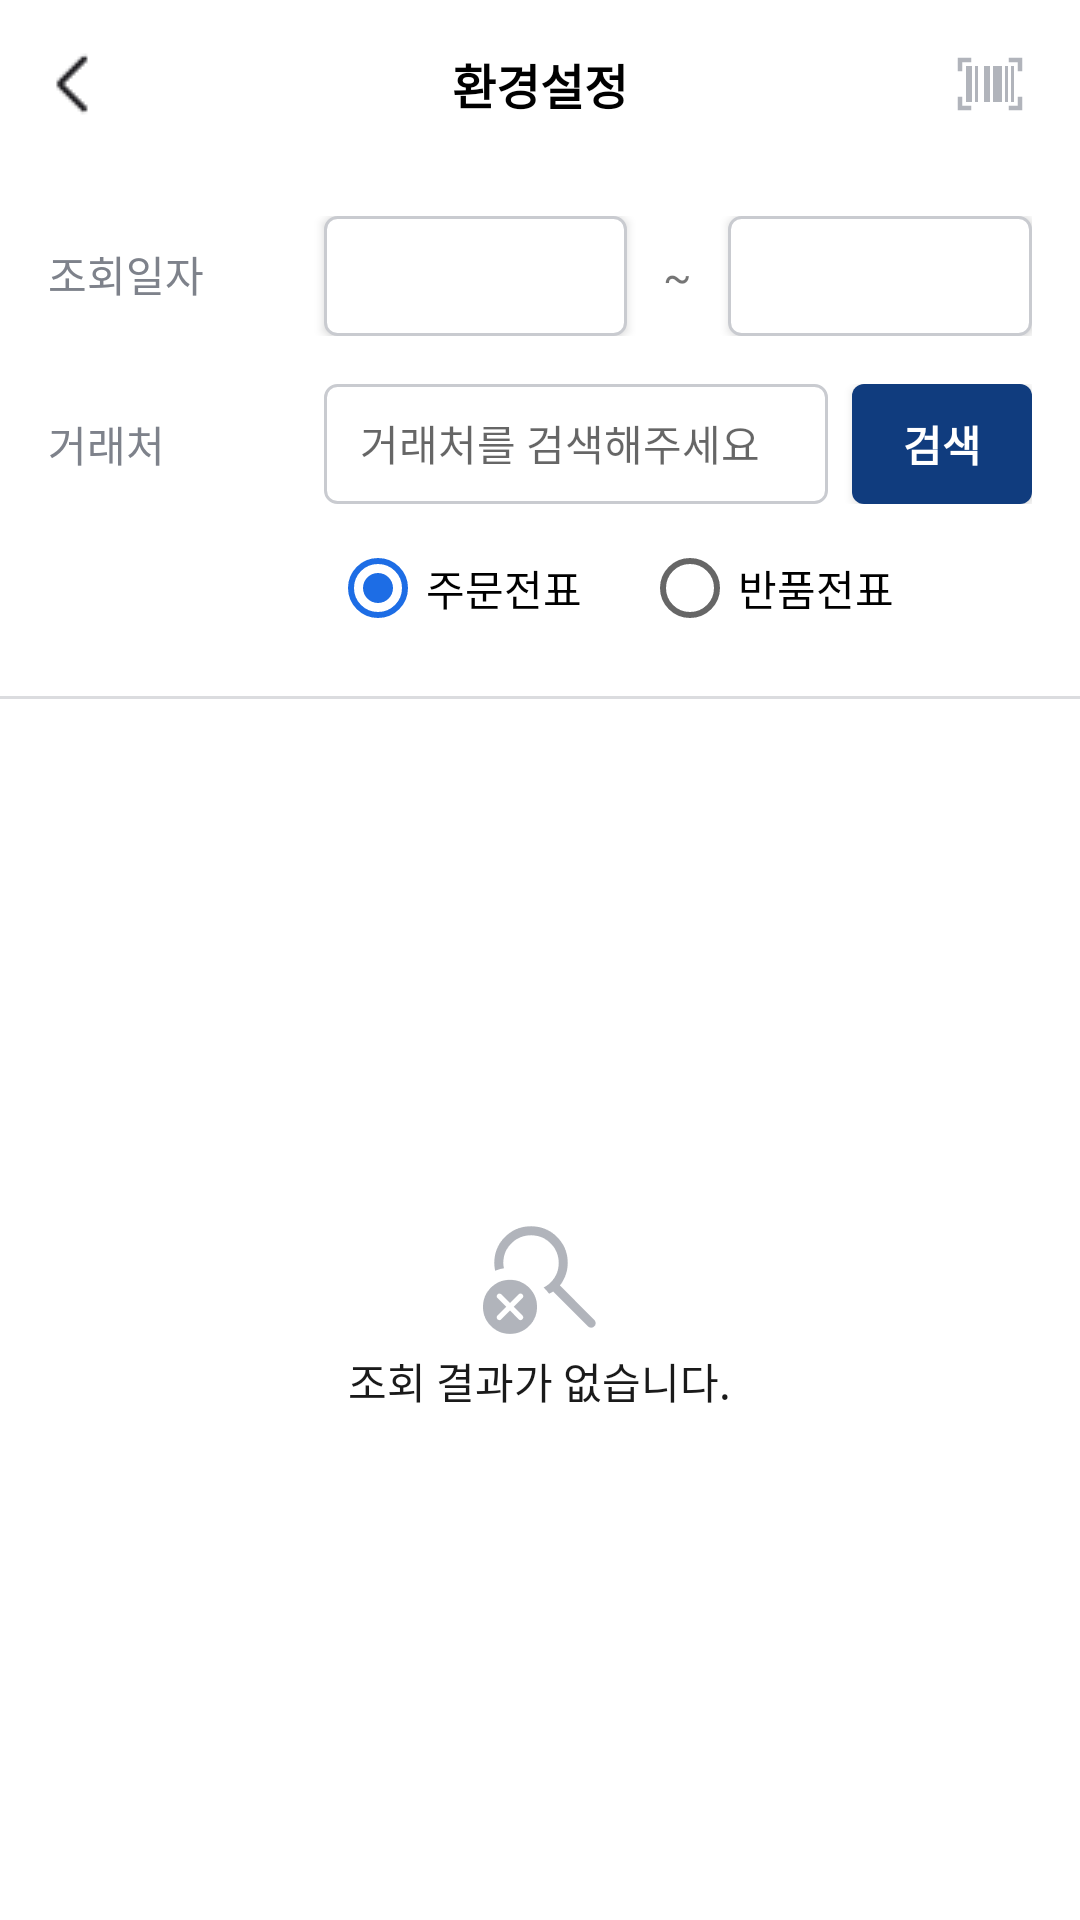

Write the Android layout XML for this screen, with the resource values it uses.
<!-- AndroidManifest.xml: application theme Theme.Kimberly_mvvm -->
<!-- res/layout/act_slip_inquiry.xml -->
<?xml version="1.0" encoding="utf-8"?>
<LinearLayout xmlns:android="http://schemas.android.com/apk/res/android"
    xmlns:app="http://schemas.android.com/apk/res-auto"
    xmlns:tools="http://schemas.android.com/tools"
    android:layout_width="match_parent"
    android:layout_height="match_parent"
    android:fitsSystemWindows="true"
    android:orientation="vertical">
    <include
        android:id="@+id/header"
        layout="@layout/layout_header"/>

    <LinearLayout
        android:id="@+id/searchDate"
        android:layout_width="match_parent"
        android:layout_height="wrap_content"
        android:layout_marginVertical="16dp"
        android:paddingHorizontal="16dp"
        android:orientation="horizontal">
        <TextView
            android:layout_width="80dp"
            android:layout_height="wrap_content"
            android:layout_marginEnd="12dp"
            android:text="@string/searchDate"
            android:textSize="14dp"
            android:textColor="@color/color_7E828B"
            tools:ignore="SpUsage" />

        <Button
            android:id="@+id/startDate"
            android:layout_width="0dp"
            android:layout_weight="1"
            android:layout_height="40dp"
            android:textSize="14dp"
            android:textColor="@color/color_1A1A1A"
            android:background="@drawable/et_round_c9cbd0"
            android:paddingVertical="10dp"
            android:paddingHorizontal="12dp"
            tools:ignore="SpUsage" />

        <TextView
            android:layout_width="wrap_content"
            android:layout_height="wrap_content"
            android:layout_marginHorizontal="12dp"
            android:text="~" />

        <Button
            android:id="@+id/endDate"
            android:layout_width="0dp"
            android:layout_weight="1"
            android:layout_height="40dp"
            android:textSize="14dp"
            android:textColor="@color/color_1A1A1A"
            android:background="@drawable/et_round_c9cbd0"
            android:paddingVertical="10dp"
            android:paddingHorizontal="12dp"
            tools:ignore="SpUsage" />

    </LinearLayout>

    <LinearLayout
        android:layout_width="match_parent"
        android:layout_height="wrap_content"
        android:paddingHorizontal="16dp"
        android:orientation="horizontal">

        <TextView
            android:layout_width="80dp"
            android:layout_height="wrap_content"
            android:layout_marginEnd="12dp"
            android:text="@string/account"
            android:textSize="14dp"
            android:textColor="@color/color_7E828B"
            tools:ignore="SpUsage" />

        <LinearLayout
            android:layout_width="0dp"
            android:layout_weight="1"
            android:layout_height="match_parent"
            android:orientation="horizontal"
            android:layout_marginEnd="8dp"
            android:background="@drawable/et_round_c9cbd0"
            >

            <EditText
                android:id="@+id/etAccountName"
                android:layout_width="0dp"
                android:layout_height="40dp"
                android:layout_weight="1"
                android:background="@color/trans"
                android:hint="@string/accountHint"
                android:imeOptions="actionDone"
                android:inputType="text"
                android:paddingVertical="10dp"
                android:paddingStart="12dp"
                android:textSize="14dp"
                tools:ignore="Autofill,SpUsage,TextFields" />

            <TextView
                android:visibility="gone"
                android:id="@+id/tvAccountName"
                android:layout_width="0dp"
                android:layout_height="40dp"
                android:layout_weight="1"
                android:textSize="14dp"
                android:textColor="@color/color_1A1A1A"
                android:background="@color/trans"
                android:paddingVertical="10dp"
                android:paddingHorizontal="12dp"
                android:ellipsize="marquee"
                android:focusable="true"
                android:singleLine="true"
                android:gravity="start"
                tools:ignore="SpUsage" />

            <ImageButton
                android:visibility="gone"
                android:id="@+id/btAccountNameEmpty"
                android:layout_width="40dp"
                android:layout_height="40dp"
                android:background="@color/trans"
                android:src="@drawable/ic_empty" />

        </LinearLayout>

        <Button
            android:id="@+id/btSearch"
            android:layout_width="60dp"
            android:layout_height="40dp"
            android:text="@string/search"
            android:textColor="@color/white"
            android:textSize="14dp"
            android:textStyle="bold"
            android:background="@drawable/bt_round_103c7e"
            tools:ignore="SpUsage" />

    </LinearLayout>

    <LinearLayout
        android:layout_width="match_parent"
        android:layout_height="wrap_content"
        android:orientation="horizontal">
        <View
            android:layout_width="110dp"
            android:layout_height="1dp" />

        <RadioGroup
            android:id="@+id/radioGroup"
            android:layout_width="match_parent"
            android:layout_height="wrap_content"
            android:layout_marginTop="12dp"
            android:layout_marginBottom="20dp"
            android:orientation="horizontal">
            <RadioButton
                android:id="@+id/radioOrder"
                android:layout_width="wrap_content"
                android:layout_height="wrap_content"
                android:layout_marginEnd="20dp"
                android:checked="true"
                android:text="@string/radioOption01"
                android:theme="@style/CustomRadioButton"/>

            <RadioButton
                android:id="@+id/radioReturn"
                android:layout_width="wrap_content"
                android:layout_height="wrap_content"
                android:text="@string/radioOption02"
                android:theme="@style/CustomRadioButton"/>

        </RadioGroup>
    </LinearLayout>

    <View
        android:id="@+id/line"
        android:layout_width="match_parent"
        android:layout_height="1dp"
        android:background="@color/color_DBDCDF" />

    <LinearLayout
        android:id="@+id/noSearch"
        android:layout_width="match_parent"
        android:layout_height="0dp"
        android:layout_weight="1"
        android:gravity="center"
        android:orientation="vertical"
        tools:ignore="UseCompoundDrawables">

        <ImageView
            android:layout_width="48dp"
            android:layout_height="48dp"
            android:src="@drawable/search_off"
            tools:ignore="ContentDescription" />

        <TextView
            android:layout_width="wrap_content"
            android:layout_height="wrap_content"
            android:text="@string/searchNothing"
            android:textSize="14dp"
            android:textColor="@color/color_1A1A1A"
            tools:ignore="SpUsage" />

    </LinearLayout>

    <androidx.recyclerview.widget.RecyclerView
        android:id="@+id/orderRecyclerview"
        android:layout_width="match_parent"
        android:layout_height="0dp"
        android:layout_weight="1"
        android:paddingHorizontal="16dp"
        android:clipToPadding="false"
        android:overScrollMode="never"
        android:visibility="gone"/>

    <androidx.recyclerview.widget.RecyclerView
        android:id="@+id/returnRecyclerview"
        android:layout_width="match_parent"
        android:layout_height="0dp"
        android:layout_weight="1"
        android:paddingHorizontal="16dp"
        android:clipToPadding="false"
        android:overScrollMode="never"
        android:visibility="gone"/>

</LinearLayout>
<!-- res/layout/layout_header.xml (included above) -->
<?xml version="1.0" encoding="utf-8"?>
<RelativeLayout xmlns:android="http://schemas.android.com/apk/res/android"
    xmlns:tools="http://schemas.android.com/tools"
    android:layout_width="match_parent"
    android:layout_height="56dp"
    android:background="@color/white">
    <ImageButton
        android:id="@+id/backBtn"
        android:layout_width="60dp"
        android:layout_height="match_parent"
        android:layout_alignParentStart="true"
        android:layout_centerHorizontal="true"
        android:src="@drawable/arrow_back_ios"
        android:background="@color/trans"
        tools:ignore="ContentDescription" />

    <TextView
        android:id="@+id/header_title"
        android:layout_width="wrap_content"
        android:layout_height="wrap_content"
        android:layout_centerInParent="true"
        android:text="@string/setting"
        android:textColor="@color/black"
        android:textSize="16dp"
        android:textStyle="bold"
        tools:ignore="SpUsage" />

    <ImageButton
        android:id="@+id/scanBtn"
        android:layout_width="60dp"
        android:layout_height="match_parent"
        android:layout_alignParentEnd="true"
        android:src="@drawable/ic_scan"
        android:background="@color/trans"
        tools:ignore="ContentDescription" />

</RelativeLayout>
<!-- resources referenced by this layout -->
<resources>
  <color name="black">#FF000000</color>
  <color name="color_1A1A1A">#1A1A1A</color>
  <color name="color_7E828B">#7E828B</color>
  <color name="color_DBDCDF">#DBDCDF</color>
  <color name="trans">#00000000</color>
  <color name="white">#FFFFFFFF</color>
  <!-- drawable arrow_back_ios: png bitmap (drawable, 300 bytes) -->
  <!-- drawable bt_round_103c7e (drawable) -->
  <?xml version="1.0" encoding="utf-8"?>
  <selector xmlns:android="http://schemas.android.com/apk/res/android">
  
      <item android:state_pressed="false">
          <shape
              android:shape="rectangle">
              <solid android:color="@color/color_103C7E"/>
              <corners android:bottomRightRadius="4dp"
                  android:bottomLeftRadius="4dp"
                  android:topLeftRadius="4dp"
                  android:topRightRadius="4dp"/>
          </shape>
      </item>
  
      <item android:state_pressed="true">
          <layer-list>
              <item>
                  <shape
                      android:shape="rectangle">
                      <solid android:color="@color/color_103C7E"/>
                      <corners android:bottomRightRadius="4dp"
                          android:bottomLeftRadius="4dp"
                          android:topLeftRadius="4dp"
                          android:topRightRadius="4dp"/>
                  </shape>
              </item>
              <item>
                  <shape
                      android:shape="rectangle">
                      <solid android:color="@color/opacity"/>
                      <corners android:bottomRightRadius="4dp"
                          android:bottomLeftRadius="4dp"
                          android:topLeftRadius="4dp"
                          android:topRightRadius="4dp"/>
                  </shape>
              </item>
          </layer-list>
      </item>
  </selector>
  <!-- drawable et_round_c9cbd0 (drawable) -->
  <shape xmlns:tools="http://schemas.android.com/tools"
      xmlns:android="http://schemas.android.com/apk/res/android">
      <solid android:color="@color/white"/>
      <corners android:radius="4dp"/>
      <stroke
          android:width="1dp"
          android:color="@color/color_C9CBD0"/>
  </shape>
  <!-- drawable ic_empty: png bitmap (drawable-xxhdpi, 1262 bytes) -->
  <!-- drawable ic_scan: png bitmap (drawable-xxhdpi, 549 bytes) -->
  <!-- drawable search_off: png bitmap (drawable, 3002 bytes) -->
  <string name="account">거래처</string>
  <string name="accountHint">거래처를 검색해주세요</string>
  <string name="radioOption01">주문전표</string>
  <string name="radioOption02">반품전표</string>
  <string name="search">검색</string>
  <string name="searchDate">조회일자</string>
  <string name="searchNothing">조회 결과가 없습니다.</string>
  <string name="setting">환경설정</string>
  <style name="CustomRadioButton" parent="Theme.AppCompat.Light">
          <item name="colorAccent">@color/color_1D6DE5</item>
      </style>
  <style name="Theme.Kimberly_mvvm" parent="Theme.AppCompat.Light.NoActionBar">
          <item name="android:windowLightStatusBar">true</item>
          <item name="android:statusBarColor">@color/white</item>
          
          <item name="android:windowBackground">@color/white</item>
          <item name="android:windowDisablePreview">true</item>
          <item name="android:windowIsTranslucent">true</item>
          <item name="android:datePickerDialogTheme">@style/MyDatePickerDialogTheme</item>
      </style>
  <color name="color_103C7E">#103C7E</color>
  <color name="opacity">#4D000000</color>
  <color name="color_C9CBD0">#C9CBD0</color>
  <color name="color_1D6DE5">#1D6DE5</color>
  <style name="MyDatePickerDialogTheme" parent="android:Theme.Material.Light.Dialog">
          
          <item name="android:colorAccent">@color/color_103C7E</item>
  
          
          
      </style>
</resources>
